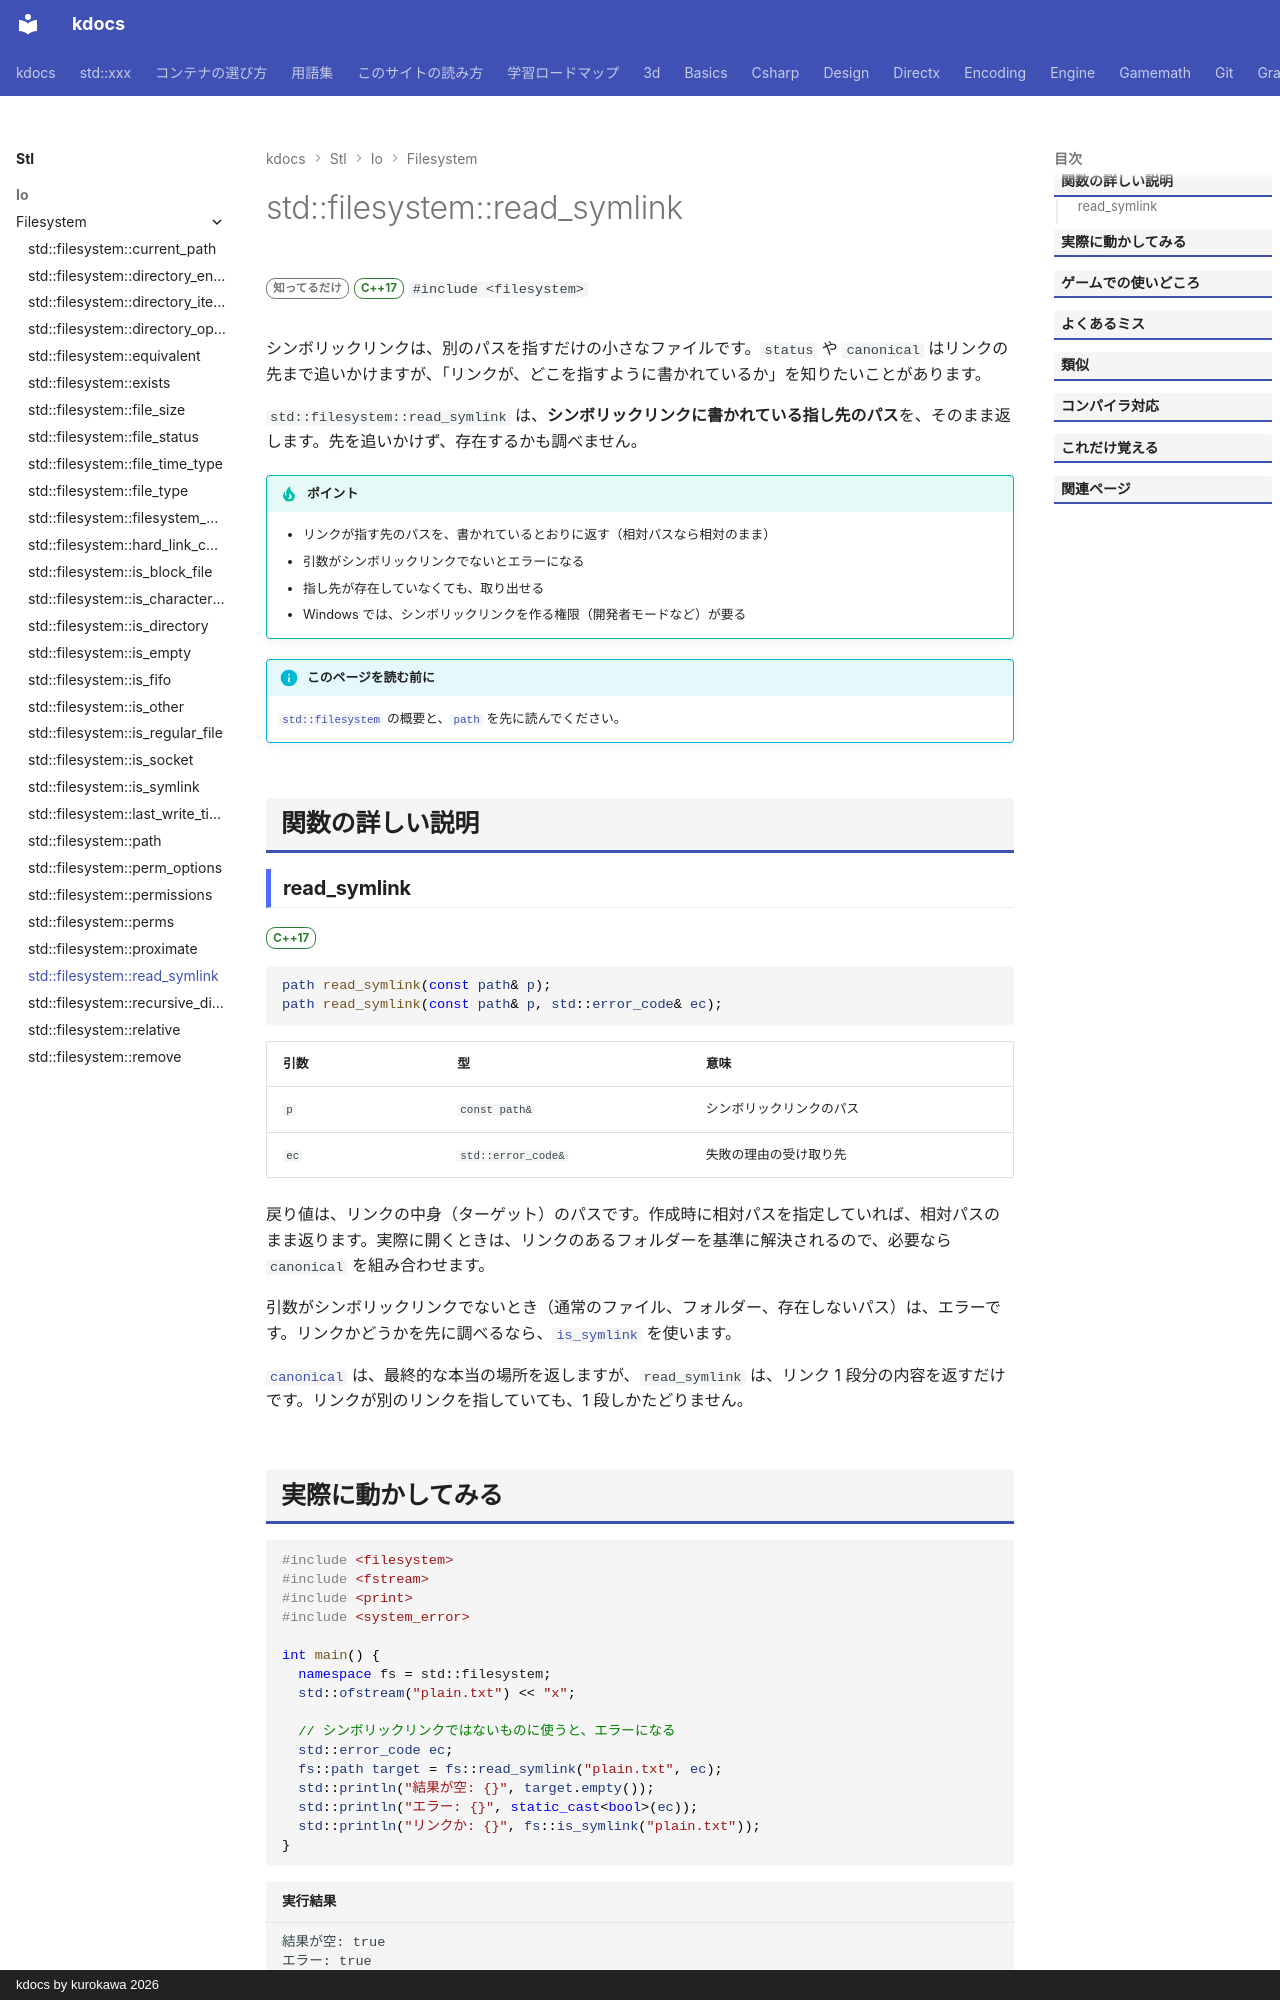

repository: qwzxdf/kdocs · page: stl/io/filesystem/read_symlink/index.html · generator: mkdocs · copyright: kdocs by kurokawa 2026

---
title: std::filesystem::read_symlink
summary: "シンボリックリンクが指すパスを返す。"
order: 900
group: ファイル操作（std::filesystem）
tags:
  - 入出力・文字列
---

# std::filesystem::read_symlink

<div class="page-badges" markdown>
<span class="rank rank-rare">知ってるだけ</span>
<span class="ver ver-17">C++17</span>
`#include <filesystem>`
</div>

シンボリックリンクは、別のパスを指すだけの小さなファイルです。`status` や `canonical` はリンクの先まで追いかけますが、「リンクが、どこを指すように書かれているか」を知りたいことがあります。

`std::filesystem::read_symlink` は、<strong>シンボリックリンクに書かれている指し先のパス</strong>を、そのまま返します。先を追いかけず、存在するかも調べません。

!!! tip "ポイント"
    - リンクが指す先のパスを、書かれているとおりに返す（相対パスなら相対のまま）
    - 引数がシンボリックリンクでないとエラーになる
    - 指し先が存在していなくても、取り出せる
    - Windows では、シンボリックリンクを作る権限（開発者モードなど）が要る

!!! info "このページを読む前に"
    [`std::filesystem`](../filesystem.md) の概要と、[`path`](path.md) を先に読んでください。

## 関数の詳しい説明

### read_symlink {#read_symlink}

<span class="ver ver-17">C++17</span>

```cpp
path read_symlink(const path& p);
path read_symlink(const path& p, std::error_code& ec);
```

| 引数 | 型 | 意味 |
| --- | --- | --- |
| `p` | `const path&` | シンボリックリンクのパス |
| `ec` | `std::error_code&` | 失敗の理由の受け取り先 |

戻り値は、リンクの中身（ターゲット）のパスです。作成時に相対パスを指定していれば、相対パスのまま返ります。実際に開くときは、リンクのあるフォルダーを基準に解決されるので、必要なら `canonical` を組み合わせます。

引数がシンボリックリンクでないとき（通常のファイル、フォルダー、存在しないパス）は、エラーです。リンクかどうかを先に調べるなら、[`is_symlink`](is_symlink.md) を使います。

[`canonical`](canonical.md) は、最終的な本当の場所を返しますが、`read_symlink` は、リンク 1 段分の内容を返すだけです。リンクが別のリンクを指していても、1 段しかたどりません。
